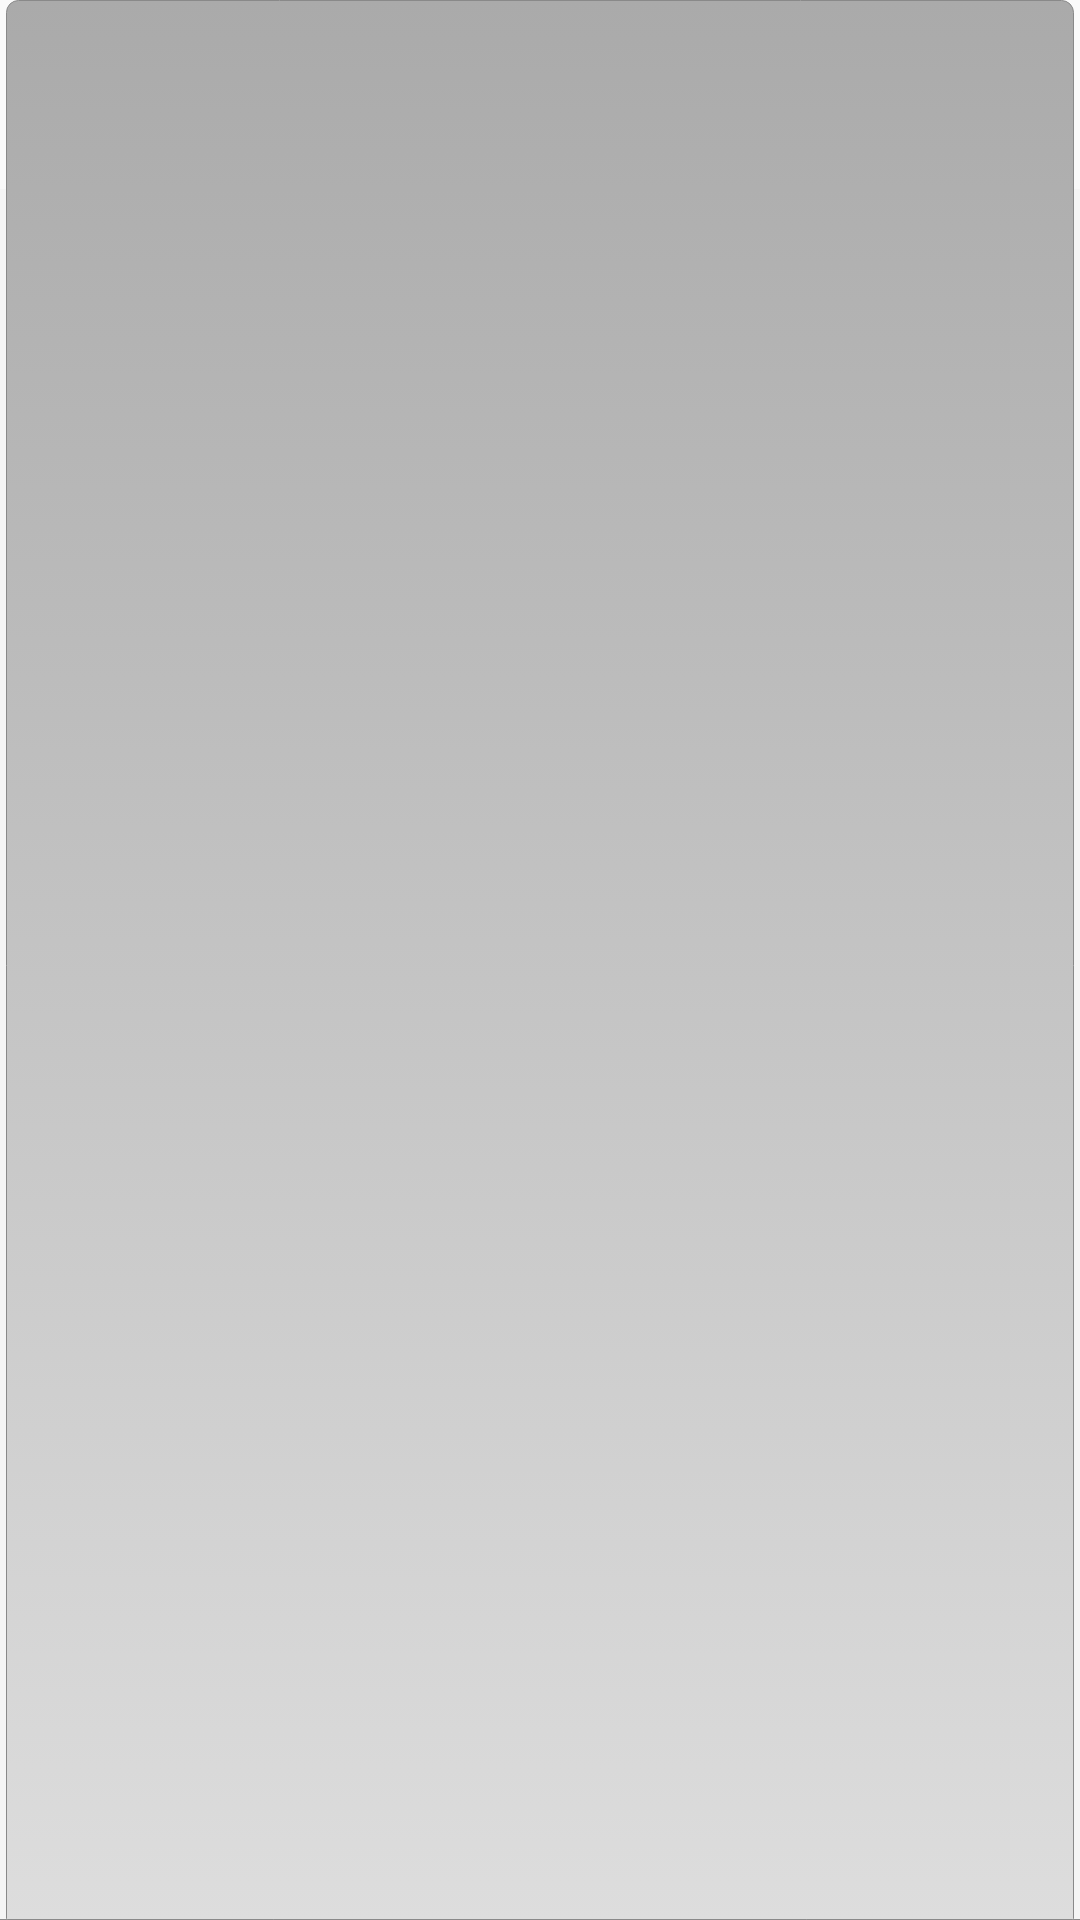

Write the Android layout XML for this screen, with the resource values it uses.
<!-- AndroidManifest.xml: application theme AppTheme -->
<!-- res/layout/tab_indicator.xml -->
<?xml version="1.0" encoding="utf-8"?>
<RelativeLayout xmlns:android="http://schemas.android.com/apk/res/android"
    android:layout_width="0dip"
    android:layout_height="64dip"    
    android:layout_weight="1"
    android:orientation="vertical"
    android:background="@drawable/tab_indicator"
    android:padding="5dp">

    <ImageView android:id="@+id/icon"
        android:layout_width="wrap_content"
        android:layout_height="wrap_content"
        android:layout_centerHorizontal="true"
        android:contentDescription="@null"
    />

    <TextView android:id="@+id/title"
        android:layout_width="wrap_content"
        android:layout_height="wrap_content"
        android:layout_alignParentBottom="true"
        android:layout_centerHorizontal="true"
        style="@style/TabTextStyle"
    />    
</RelativeLayout>
<!-- resources referenced by this layout -->
<resources>
  <!-- drawable tab_indicator (drawable) -->
  <?xml version="1.0" encoding="utf-8"?>
  <selector xmlns:android="http://schemas.android.com/apk/res/android">
  
      
      <item android:drawable="@drawable/tab_unselected" android:state_focused="false" android:state_pressed="false" android:state_selected="false"/>
      <item android:drawable="@drawable/tab_selected" android:state_focused="false" android:state_pressed="false" android:state_selected="true"/>
  
      
  
      
  
  </selector>
  <style name="TabTextStyle" parent="@android:attr/tabWidgetStyle">
          <item name="android:textColor">@drawable/tab_text_color</item>
      </style>
  <style name="AppTheme" parent="Theme.AppCompat.Light.DarkActionBar">
          
          
      </style>
  <!-- drawable tab_unselected (drawable) -->
  <?xml version="1.0" encoding="utf-8"?>
  <layer-list xmlns:android="http://schemas.android.com/apk/res/android">
  	<item android:top="63dp">
  		<shape android:shape="rectangle">
  			<solid android:color="#898989" />
  		</shape>
  	</item>
  	<item android:top="63dp" android:bottom="1px">
  		<shape android:shape="rectangle">
  			<solid android:color="@color/app_background" />
  		</shape>
  	</item>
  	<item android:left="@dimen/tab_space" android:right="@dimen/tab_space"> 
  		<shape android:shape="rectangle">
  			<corners android:bottomLeftRadius="0.1dp"
  				android:bottomRightRadius="0.1dp" 
  				android:topLeftRadius="@dimen/tab_corner_radius"
  				android:topRightRadius="@dimen/tab_corner_radius"
  				/>
  			<gradient android:angle="90" android:startColor="#ddd"
  				android:endColor="#aaa" />
  			<stroke android:width="1px" android:color="#898989" />
  		</shape>
  	</item>
  </layer-list>
  <!-- drawable tab_selected (drawable) -->
  <?xml version="1.0" encoding="utf-8"?>
  <layer-list xmlns:android="http://schemas.android.com/apk/res/android">
  	
  	<item android:top="63dp"> 
  		<shape android:shape="rectangle">
  			<solid android:color="#898989" />
  		</shape>
  	</item>
  	
  	<item android:top="63dp" android:bottom="1px">
  		<shape android:shape="rectangle">
  			<solid android:color="@color/app_background" />
  		</shape>
  	</item>
  	
  	<item android:left="@dimen/tab_space" android:right="@dimen/tab_space"> 
  		<shape android:shape="rectangle">
  			<corners android:bottomLeftRadius="0.1dp"
  				android:bottomRightRadius="0.1dp" 
  				android:topLeftRadius="@dimen/tab_corner_radius"
  				android:topRightRadius="@dimen/tab_corner_radius"
  				/>
  			<gradient android:angle="90" android:startColor="@color/app_background"
  				android:endColor="#ccc" />
  			<stroke android:width="1px" android:color="#898989" />
  		</shape>
  	</item>
  	
  	<item android:top="63dp" android:left="@dimen/tab_space_plus1" android:right="@dimen/tab_space_plus1">
  		<shape android:shape="rectangle">
  			<solid android:color="@color/app_background" />
  		</shape>
  	</item>
  </layer-list>
  <!-- drawable tab_text_color (drawable) -->
  <?xml version="1.0" encoding="utf-8"?>
  <selector     xmlns:android="http://schemas.android.com/apk/res/android">
      <item
          android:state_selected="true"
          android:color="@color/black"/> 
      <item        
          android:color="@color/white"/>  
  </selector>
  <color name="app_background">#fff5f5f5</color>
  <dimen name="tab_space">2dp</dimen>
  <dimen name="tab_corner_radius">4dp</dimen>
  <dimen name="tab_space_plus1">3dp</dimen>
  <color name="black">#000000</color>
  <color name="white">#ffffff</color>
</resources>
